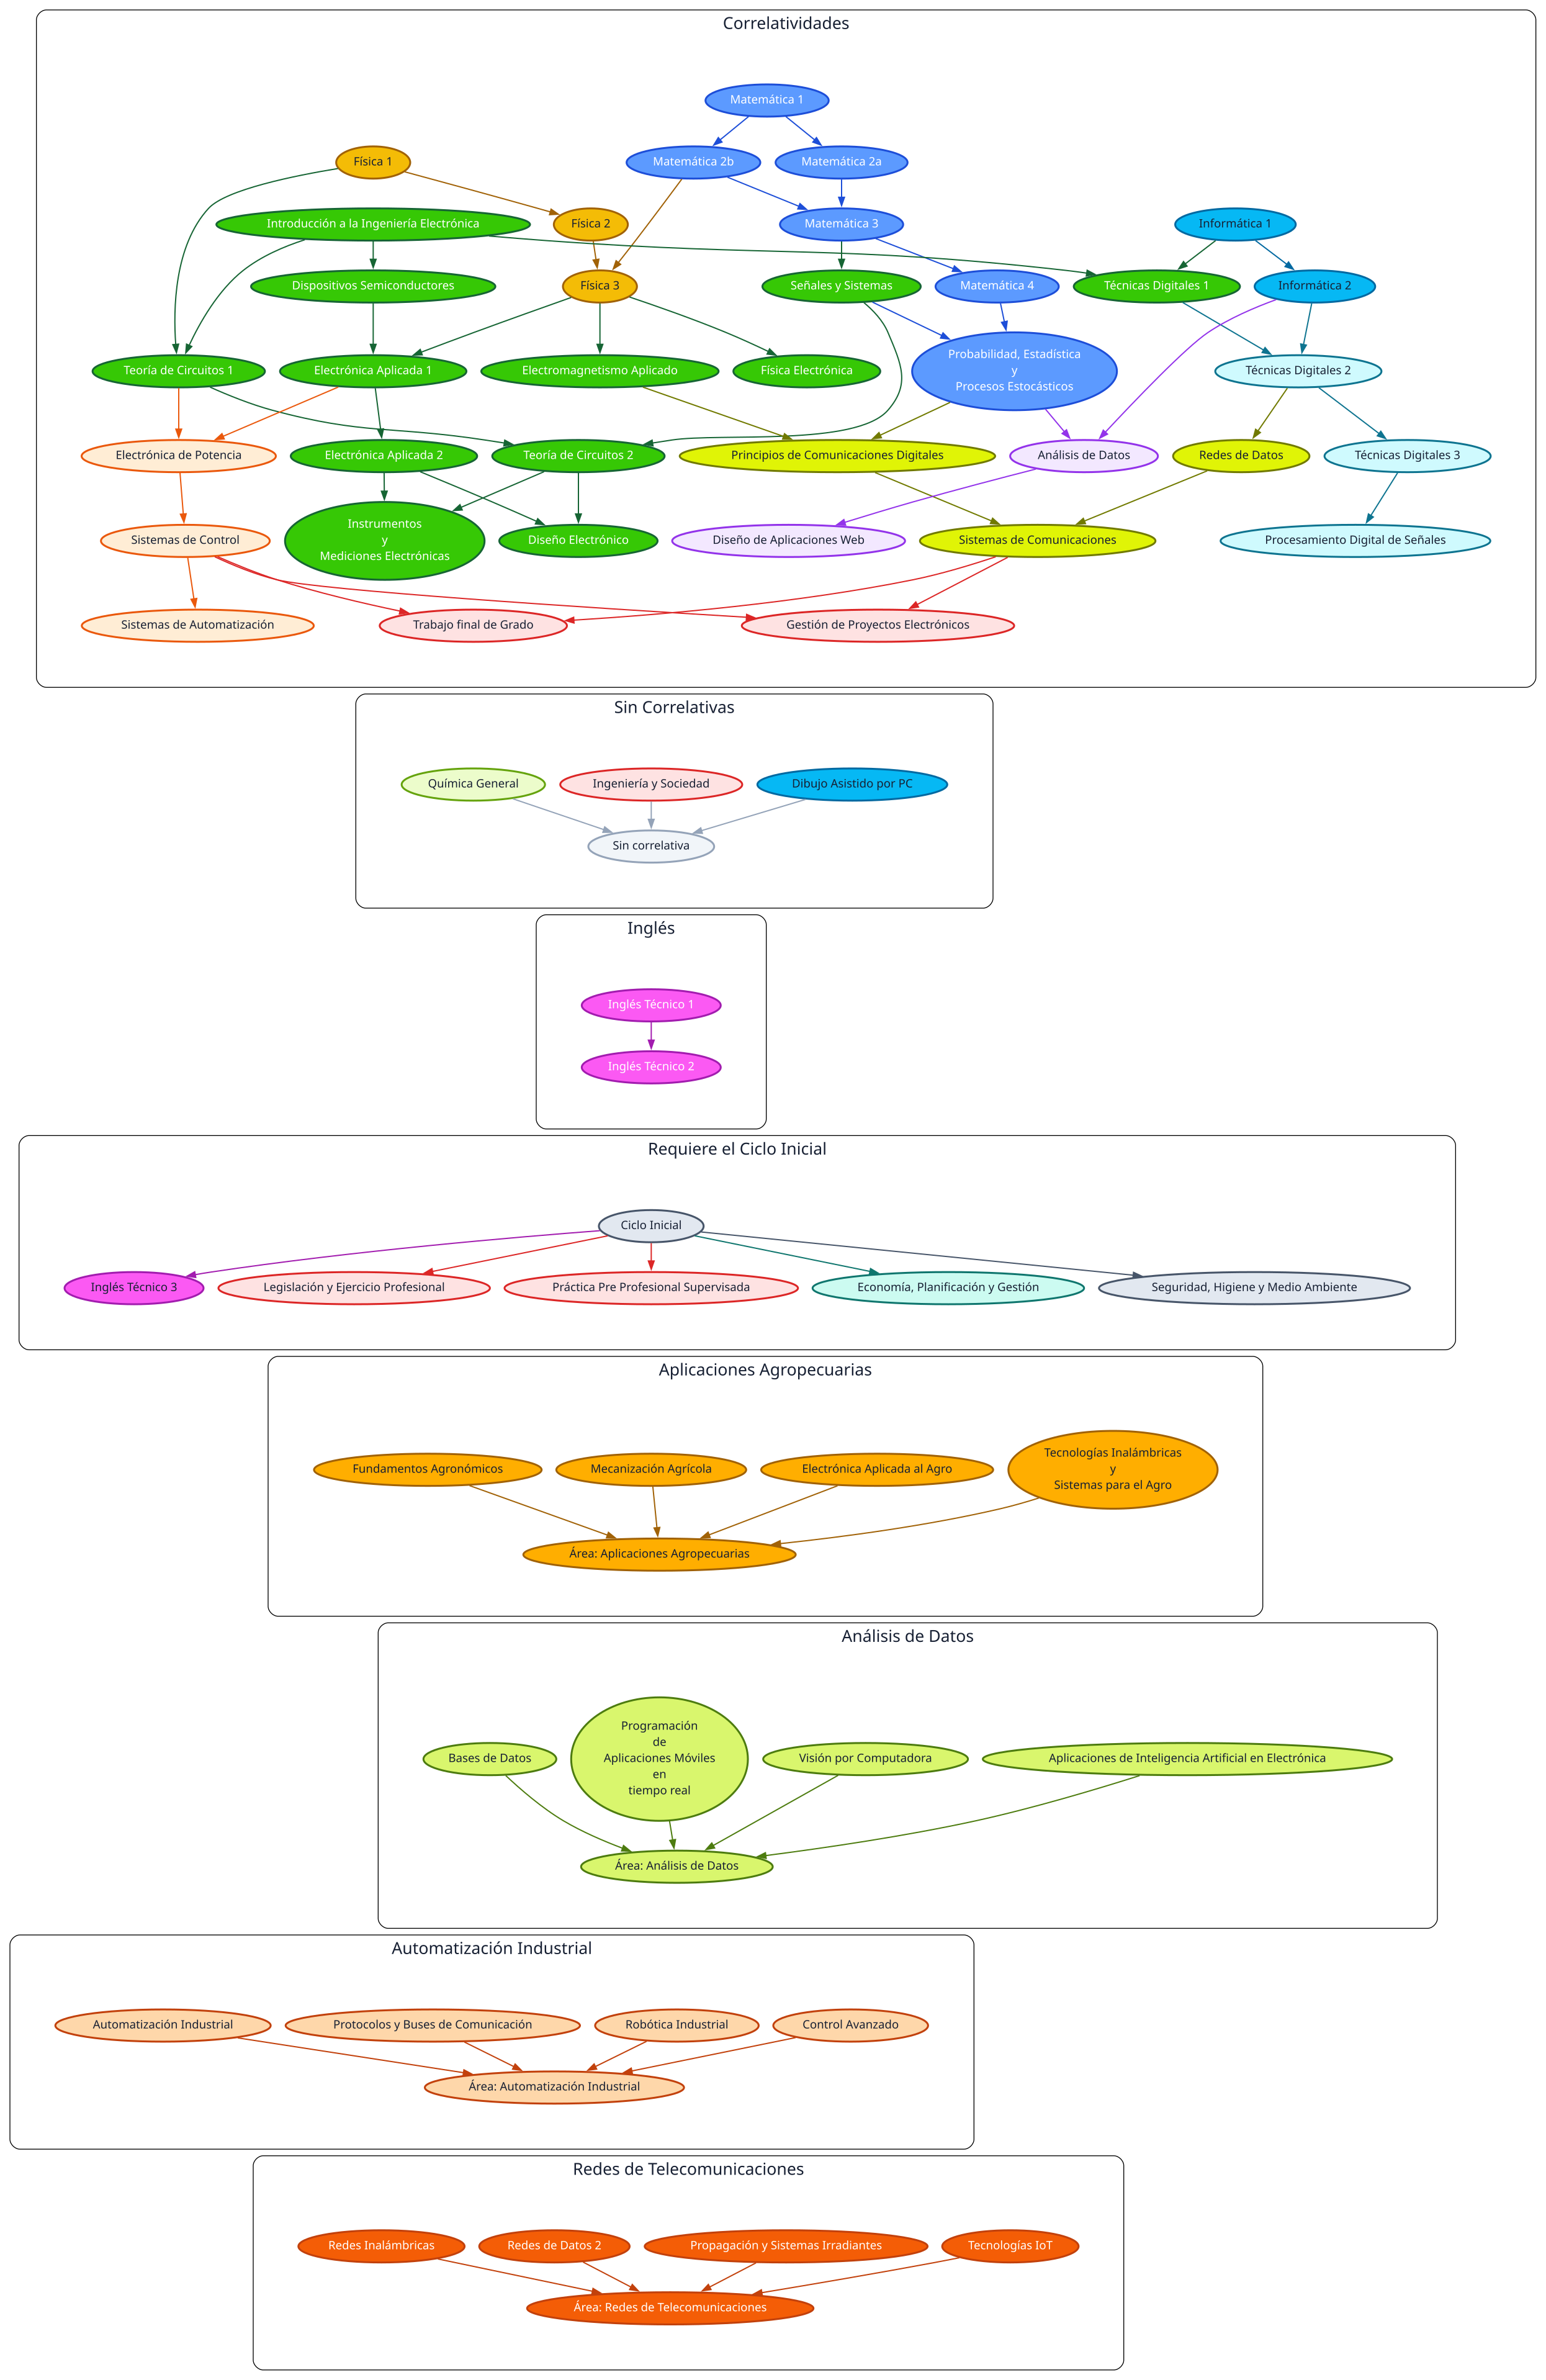

This chart was generated by the following Python code:
import graphviz as gv

# Materias
m ={
    # Matemática
    'Matemática 1': '110',
    'Matemática 2a': '115',
    'Matemática 2b': '116',
    'Matemática 3': '210',
    'Matemática 4': '215',
    'Probabilidad, Estadística\ny\nProcesos Estocásticos':'310',
    # Física
    'Física 1':'111',
    'Física 2':'117',
    'Física 3':'211',
    # Tecnología Básica en Electrónica
    'Introducción a la Ingeniería Electrónica':'112',
    'Técnicas Digitales 1':'118',
    'Dispositivos Semiconductores':'213',
    'Señales y Sistemas':'216',
    'Teoría de Circuitos 1':'217',
    'Electrónica Aplicada 1':'218',
    'Teoría de Circuitos 2':'311',
    'Electrónica Aplicada 2':'312',
    'Electromagnetismo Aplicado':'313',
    'Diseño Electrónico':'315',
    'Instrumentos\ny\nMediciones Electrónicas':'411',
    'Física Electrónica':'414',
    # Informatica
    'Informática 1':'113',
    'Informática 2':'212',
    # Digital
    'Técnicas Digitales 2':'219',
    'Técnicas Digitales 3':'316',
    'Procesamiento Digital de Señales':'416',
    # Comunicaciones
    'Principios de Comunicaciones Digitales':'317',
    'Redes de Datos':'318',
    'Sistemas de Comunicaciones':'412',
    # Automatización
    'Electrónica de Potencia':'319',
    'Sistemas de Control':'413',
    'Sistemas de Automatización':'417',
    # Análisis de Datos
    'Análisis de Datos':'410',
    'Diseño de Aplicaciones Web':'415',
    # Práctica Integradora Ingeniería en Electrónica
    'Gestión de Proyectos Electrónicos':'510',
    'Trabajo final de Grado':'516',
}

msin = {
    # Sin Correlativa
    'Sin correlativa':'000',
    # Química
    'Química General':'214',
    # Práctica Integradora Ingeniería en Electrónica
    'Ingeniería y Sociedad':'220',
    # Informática
    'Dibujo Asistido por PC':'314',
}

ming = {
    # Ingles
    'Inglés Técnico 1':'114',
    'Inglés Técnico 2':'119',
}

minicial = {
    # Ciclo Inicial
    'Ciclo Inicial':'001',
    # Ingles
    'Inglés Técnico 3':'514',
    'Legislación y Ejercicio Profesional':'513',
    'Práctica Pre Profesional Supervisada':'515',
    # Análisis Económico
    'Economía, Planificación y Gestión':'511',
    # Seguridad, Higiene y Ambiente
    'Seguridad, Higiene y Medio Ambiente':'512'
}

magro = {
    # Aplicaciones Agropecuarias
    'Área: Aplicaciones Agropecuarias':'002',
    'Fundamentos Agronómicos':'401-A',
    'Mecanización Agrícola':'402-A',
    'Electrónica Aplicada al Agro':'501-A',
    'Tecnologías Inalámbricas\ny\nSistemas para el Agro':'502-A'
}

mana = {
    # Análisis de Datos
    'Área: Análisis de Datos':'003',
    'Bases de Datos':'401-D',
    'Programación\nde\nAplicaciones Móviles\nen\ntiempo real':'402-D',
    'Visión por Computadora':'501-D',
    'Aplicaciones de Inteligencia Artificial en Electrónica':'502-D'
}

mauto = {
    # Automatización Industrial
    'Área: Automatización Industrial':'004',
    'Automatización Industrial':'401-I',
    'Protocolos y Buses de Comunicación':'402-I',
    'Robótica Industrial':'501-I',
    'Control Avanzado':'502-I'
}

mred = {
    # Redes de Telecomunicaciones
    'Área: Redes de Telecomunicaciones':'005',
    'Redes Inalámbricas':'401-T',
    'Redes de Datos 2':'402-T',
    'Propagación y Sistemas Irradiantes':'501-T',
    'Tecnologías IoT':'502-T',
}

inicial = {
    # Matemática
    'Matemática 1': '110',
    'Matemática 2a': '115',
    'Matemática 2b': '116',
    'Matemática 3': '210',
    'Matemática 4': '215',
    'Probabilidad, Estadística\ny\nProcesos Estocásticos':'310',
    # Física
    'Física 1':'111',
    'Física 2':'117',
    'Física 3':'211',
    # Tecnología Básica en Electrónica
    'Introducción a la Ingeniería Electrónica':'112',
    'Técnicas Digitales 1':'118',
    'Dispositivos Semiconductores':'213',
    'Señales y Sistemas':'216',
    'Teoría de Circuitos 1':'217',
    'Electrónica Aplicada 1':'218',
    'Teoría de Circuitos 2':'311',
    'Electrónica Aplicada 2':'312',
    'Electromagnetismo Aplicado':'313',
    'Diseño Electrónico':'315',
    # Informática
    'Informática 1':'113',
    'Informática 2':'212',
    'Dibujo Asistido por PC':'314',
    # Digital
    'Técnicas Digitales 2':'219',
    'Técnicas Digitales 3':'316',
    # Comunicaciones
    'Principios de Comunicaciones Digitales':'317',
    'Redes de Datos':'318',
    # Automatización
    'Electrónica de Potencia':'319',
    # Ingles
    'Inglés Técnico 1':'114',
    'Inglés Técnico 2':'119',
    # Química
    'Química General':'214',
    # Práctica Integradora Ingeniería en Electrónica
    'Ingeniería y Sociedad':'220', 
}
    
# Correlativas
c = {
    'Matemática 2a': ['110'],
    'Matemática 2b': ['110'],
    'Matemática 3': ['115', '116'],
    'Matemática 4': ['210'],
    # Física
    'Física 2':['111'],
    'Física 3':['116', '117'],
    'Física Electrónica':['211'],
    # Informática
    'Informática 2':['113'],
    # Digital
    'Técnicas Digitales 2':['118', '212'],
    'Análisis de Datos':['212', '310'],
    'Probabilidad, Estadística\ny\nProcesos Estocásticos':['215', '216'],
    'Técnicas Digitales 1':['112', '113'],
    'Dispositivos Semiconductores':['112'],
    'Señales y Sistemas':['210'],
    'Teoría de Circuitos 1':['111', '112'],
    'Electrónica Aplicada 1':['211', '213'],
    'Teoría de Circuitos 2':['216', '217'],
    'Electrónica Aplicada 2':['218'],
    'Electromagnetismo Aplicado':['211'],
    'Diseño Electrónico':['311', '312'],
    'Instrumentos\ny\nMediciones Electrónicas':['311', '312'],
    'Técnicas Digitales 3':['219'],
    'Procesamiento Digital de Señales':['316'],
    # Comunicaciones
    'Principios de Comunicaciones Digitales':['313', '310'],
    'Redes de Datos':['219'],
    'Sistemas de Comunicaciones':['317', '318'],
    # Automatización
    'Electrónica de Potencia':['217', '218'],
    'Sistemas de Control':['319'],
    'Sistemas de Automatización':['413'],
    # Análisis de Datos
    'Diseño de Aplicaciones Web':['410'],
    # Práctica Integradora Ingeniería en Electrónica
    'Gestión de Proyectos Electrónicos':['412', '413'],
    'Trabajo final de Grado':['412', '413'],   
}

csin = {
    # Sin Correlativa
    'Sin correlativa':['214', '220', '314'],
}

cing = {
    # Ingles
    'Inglés Técnico 2':['114'],
}

cinicial = {
    # Ingles
    'Inglés Técnico 3':['001'],
    # Práctica Integradora Ingeniería en Electrónica
    'Legislación y Ejercicio Profesional':['001'],
    'Práctica Pre Profesional Supervisada':['001'],
    # Análisis Económico
    'Economía, Planificación y Gestión':['001'],
    # Seguridad, Higiene y Ambiente
    'Seguridad, Higiene y Medio Ambiente':['001'],
}

cagro = {
    # Electivas
    'Área: Aplicaciones Agropecuarias':['401-A', '402-A', '501-A', '502-A'],
}

cana = {
    # Electivas
    'Área: Análisis de Datos':['401-D', '402-D', '501-D', '502-D'],
}

cauto = {
    # Electivas
    'Área: Automatización Industrial':['401-I', '402-I', '501-I', '502-I'],
}

cred = {
    # Electivas
    'Área: Redes de Telecomunicaciones':['401-T', '402-T', '501-T', '502-T'],
}

dot = gv.Digraph('round-table')
dotm = gv.Digraph('round-table')
dotmsin = gv.Digraph('round-table')
dotming = gv.Digraph('round-table')
dotminicial = gv.Digraph('round-table')
dotmagro = gv.Digraph('round-table')
dotmana = gv.Digraph('round-table')
dotmauto = gv.Digraph('round-table')
dotmred = gv.Digraph('round-table')

# Estetica
#dot.attr(bgcolor='#F8FAFC')
#dot.attr('node', style='filled', fillcolor='#DBEAFE', color='#3B82F6', fontname='Segoe UI')
area = {
    'Matemática':[
        'Matemática 1',
        'Matemática 2a',
        'Matemática 2b',
        'Matemática 3',
        'Matemática 4',
        'Probabilidad, Estadística\ny\nProcesos Estocásticos'],
    'Física':[
        'Física 1',
        'Física 2',
        'Física 3'],
    'Tecnología Básica en Electrónica':[
        'Introducción a la Ingeniería Electrónica',
        'Técnicas Digitales 1',
        'Dispositivos Semiconductores',
        'Señales y Sistemas',
        'Teoría de Circuitos 1',
        'Electrónica Aplicada 1',
        'Teoría de Circuitos 2',
        'Electrónica Aplicada 2',
        'Electromagnetismo Aplicado',
        'Diseño Electrónico',
        'Instrumentos\ny\nMediciones Electrónicas',
        'Física Electrónica'],
    'Informática':[
        'Informática 1',
        'Informática 2',
        'Dibujo Asistido por PC'],
    'Digital':[
        'Técnicas Digitales 2',
        'Técnicas Digitales 3',
        'Procesamiento Digital de Señales'],
    'Comunicaciones':[
        'Principios de Comunicaciones Digitales',
        'Redes de Datos',
        'Sistemas de Comunicaciones'],
    'Automatización':[
        'Electrónica de Potencia',
        'Sistemas de Control',
        'Sistemas de Automatización'],
    'Análisis de Datos':[
        'Análisis de Datos',
        'Diseño de Aplicaciones Web'],
    'Inglés':[
        'Inglés Técnico 1',
        'Inglés Técnico 2',
        'Inglés Técnico 3'],
    'Química':['Química General'],
    'Práctica Integradora Ingeniería en Electrónica':[
        'Ingeniería y Sociedad',
        'Gestión de Proyectos Electrónicos',
        'Legislación y Ejercicio Profesional',
        'Práctica Pre Profesional Supervisada',
        'Trabajo final de Grado'],
    'Análisis Económico':['Economía, Planificación y Gestión'],
    'Seguridad, Higiene y Ambiente':['Seguridad, Higiene y Medio Ambiente'],
    'Sin Correlativa':['Sin correlativa'],
    'Agropecuarias':[
        'Área: Aplicaciones Agropecuarias',
        'Fundamentos Agronómicos',
        'Mecanización Agrícola',
        'Electrónica Aplicada al Agro',
        'Tecnologías Inalámbricas\ny\nSistemas para el Agro'],
    'Datos':[
        'Área: Análisis de Datos',
        'Bases de Datos',
        'Programación\nde\nAplicaciones Móviles\nen\ntiempo real',
        'Visión por Computadora',
        'Aplicaciones de Inteligencia Artificial en Electrónica'],
    'Industrial':[
        'Área: Automatización Industrial',
        'Automatización Industrial',
        'Protocolos y Buses de Comunicación',
        'Robótica Industrial',
        'Control Avanzado'],
    'Telecomunicaciones':[
        'Área: Redes de Telecomunicaciones',
        'Redes Inalámbricas',
        'Redes de Datos 2',
        'Propagación y Sistemas Irradiantes',
        'Tecnologías IoT'],
    'Ciclo Inicial':['Ciclo Inicial'],
}

colores = {
    'Matemática': {
        'color': '#5C9AFF', 'borde': '#1D4ED8'
    },
    'Física': {
        'color': '#F4BC06', 'borde': '#A16207'
    },
    'Tecnología Básica en Electrónica': {
        'color': '#36C805', 'borde': '#166534'
    },
    'Informática': {
        'color': '#06B8F4', 'borde': '#0369A1'
    },
    'Digital': {
        'color': '#CFFAFE', 'borde': '#0E7490'
    },
    'Comunicaciones': {
        'color': '#E0F406', 'borde': '#717A00'
    },
    'Automatización': {
        'color': '#FFEDD5', 'borde': '#EA580C'
    },
    'Análisis de Datos': {
        'color': '#F3E8FF', 'borde': '#9333EA'
    },
    'Inglés': {
        'color': '#FB59F3', 'borde': '#A21CAF'
    },
    'Química': {
        'color': '#ECFCCB', 'borde': '#65A30D'
    },
    'Práctica Integradora Ingeniería en Electrónica': {
        'color': '#FEE2E2', 'borde': '#DC2626'
    },
    'Análisis Económico': {
        'color': '#CCFBF1', 'borde': '#0F766E'
    },
    'Seguridad, Higiene y Ambiente': {
        'color': '#E2E8F0', 'borde': '#475569'
    },
    'Sin Correlativa': {
        'color': '#F1F5F9', 'borde': '#94A3B8'
    },
    'Ciclo Inicial': {
        'color': '#E2E8F0', 'borde': '#475569'
    },
    'Agropecuarias': {
        'color': '#FFAE00', 'borde': '#A16207'
    },
    'Datos': {
        'color': '#D9F66D', 'borde': '#4D7C0F'
    },
    'Industrial': {
        'color': '#FED7AA', 'borde': '#C2410C'
    },
    'Telecomunicaciones': {
        'color': '#F45D06', 'borde': '#C2410C'
    },
}

# Crear nodos Materias
for asignatura, codigo in m.items():
    #print(asignatura, codigo)
    color = next(
        (nombre for nombre, materias in area.items()
         if asignatura in materias),
        None
    )

    if color is not None:
        dotm.node(
            codigo,
            asignatura,
            style=colores[color].get('style', 'filled'),
            fillcolor=colores[color]['color'],
            color=colores[color]['borde'],
            fontcolor='white' if color in [
                'Matemática',
                'Tecnología Básica en Electrónica',
                'Telecomunicaciones',
            ] else
                '#172033',
            fontname='Segoe UI Bold',
            penwidth='2.3'
        )
    else:
        dotm.node(codigo, asignatura)

# nodos Sin correlativa
for asignatura, codigo in msin.items():
    #print(asignatura, codigo)
    color = next(
        (nombre for nombre, materias in area.items()
         if asignatura in materias),
        None
    )

    if color is not None:
        dotmsin.node(
            codigo,
            asignatura,
            style=colores[color].get('style', 'filled'),
            fillcolor=colores[color]['color'],
            color=colores[color]['borde'],
            fontcolor='#172033',
            fontname='Segoe UI Bold',
            penwidth='2.3'
        )
    else:
        dotmsin.node(codigo, asignatura)

# Nodos ingles
for asignatura, codigo in ming.items():
    #print(asignatura, codigo)
    color = next(
        (nombre for nombre, materias in area.items()
         if asignatura in materias),
        None
    )

    if color is not None:
        dotming.node(
            codigo,
            asignatura,
            style=colores[color].get('style', 'filled'),
            fillcolor=colores[color]['color'],
            color=colores[color]['borde'],
            fontcolor='white' if color in [
                'Inglés',
            ] else
                '#172033',
            fontname='Segoe UI Bold',
            penwidth='2.3'
        )
    else:
        dotming.node(codigo, asignatura)

# Nodos ciclo inicial
for asignatura, codigo in minicial.items():
    #print(asignatura, codigo)
    color = next(
        (nombre for nombre, materias in area.items()
         if asignatura in materias),
        None
    )

    if color is not None:
        dotminicial.node(
            codigo,
            asignatura,
            style=colores[color].get('style', 'filled'),
            fillcolor=colores[color]['color'],
            color=colores[color]['borde'],
            fontcolor='#172033',
            fontname='Segoe UI Bold',
            penwidth='2.3'
        )
    else:
        dotminicial.node(codigo, asignatura)

# Nodos Agro
for asignatura, codigo in magro.items():
    #print(asignatura, codigo)
    color = next(
        (nombre for nombre, materias in area.items()
         if asignatura in materias),
        None
    )

    if color is not None:
        dotmagro.node(
            codigo,
            asignatura,
            style=colores[color].get('style', 'filled'),
            fillcolor=colores[color]['color'],
            color=colores[color]['borde'],
            fontcolor='#172033',
            fontname='Segoe UI Bold',
            penwidth='2.3'
        )
    else:
        dotmagro.node(codigo, asignatura)

# Nodos Analisis de Datos
for asignatura, codigo in mana.items():
    #print(asignatura, codigo)
    color = next(
        (nombre for nombre, materias in area.items()
         if asignatura in materias),
        None
    )

    if color is not None:
        dotmana.node(
            codigo,
            asignatura,
            style=colores[color].get('style', 'filled'),
            fillcolor=colores[color]['color'],
            color=colores[color]['borde'],
            fontcolor='#172033',
            fontname='Segoe UI Bold',
            penwidth='2.3'
        )
    else:
        dotmana.node(codigo, asignatura)

# Nodos Automatización
for asignatura, codigo in mauto.items():
    #print(asignatura, codigo)
    color = next(
        (nombre for nombre, materias in area.items()
         if asignatura in materias),
        None
    )

    if color is not None:
        dotmauto.node(
            codigo,
            asignatura,
            style=colores[color].get('style', 'filled'),
            fillcolor=colores[color]['color'],
            color=colores[color]['borde'],
            fontcolor='#172033',
            fontname='Segoe UI Bold',
            penwidth='2.3'
        )
    else:
        dotmauto.node(codigo, asignatura)

# Nodos Redes
for asignatura, codigo in mred.items():
    #print(asignatura, codigo)
    color = next(
        (nombre for nombre, materias in area.items()
         if asignatura in materias),
        None
    )

    if color is not None:
        dotmred.node(
            codigo,
            asignatura,
            style=colores[color].get('style', 'filled'),
            fillcolor=colores[color]['color'],
            color=colores[color]['borde'],
            fontcolor='white' if color in [
                'Telecomunicaciones',
            ] else
                '#172033',
            fontname='Segoe UI Bold',
            penwidth='2.3'
        )
    else:
        dotmred.node(codigo, asignatura)

# Correlativas
for materia, correlativas in c.items():
    grupo = next(
        (nombre for nombre, materias in area.items()
         if materia in materias),
        None
    )
    
    for correlativa in correlativas:
        dotm.edge(correlativa, m[materia],color=colores[grupo]['borde'] if grupo else '#64748B', penwidth='1.5')

# csin cing cinicial cagro cana cauto cred
for materia, correlativas in csin.items():
    grupo = next(
        (nombre for nombre, materias in area.items()
         if materia in materias),
        None
    )
    
    for correlativa in correlativas:
        dotmsin.edge(correlativa, msin[materia],color=colores[grupo]['borde'] if grupo else '#64748B', penwidth='1.5')

# Correlativas inglés
for materia, correlativas in cing.items():
    grupo = next(
        (nombre for nombre, materias in area.items()
         if materia in materias),
        None
    )
    
    for correlativa in correlativas:
        dotming.edge(correlativa, ming[materia],color=colores[grupo]['borde'] if grupo else '#64748B', penwidth='1.5')

# Correlativas Ciclo Inicial
for materia, correlativas in cinicial.items():
    grupo = next(
        (nombre for nombre, materias in area.items()
         if materia in materias),
        None
    )
    
    for correlativa in correlativas:
        dotminicial.edge(correlativa, minicial[materia],color=colores[grupo]['borde'] if grupo else '#64748B', penwidth='1.5')

# Correlativas Agro
for materia, correlativas in cagro.items():
    grupo = next(
        (nombre for nombre, materias in area.items()
         if materia in materias),
        None
    )
    
    for correlativa in correlativas:
        dotmagro.edge(correlativa, magro[materia],color=colores[grupo]['borde'] if grupo else '#64748B', penwidth='1.5')

# Correlativas Análisis de Datos
for materia, correlativas in cana.items():
    grupo = next(
        (nombre for nombre, materias in area.items()
         if materia in materias),
        None
    )
    
    for correlativa in correlativas:
        dotmana.edge(correlativa, mana[materia],color=colores[grupo]['borde'] if grupo else '#64748B', penwidth='1.5')

# Correlativas Automatización
for materia, correlativas in cauto.items():
    grupo = next(
        (nombre for nombre, materias in area.items()
         if materia in materias),
        None
    )
    
    for correlativa in correlativas:
        dotmauto.edge(correlativa, mauto[materia],color=colores[grupo]['borde'] if grupo else '#64748B', penwidth='1.5')

# Correlativas Redes
for materia, correlativas in cred.items():
    grupo = next(
        (nombre for nombre, materias in area.items()
         if materia in materias),
        None
    )
    
    for correlativa in correlativas:
        dotmred.edge(correlativa, mred[materia],color=colores[grupo]['borde'] if grupo else '#64748B', penwidth='1.5')

dot.attr(rankdir='TB', newrank='true')

# Cluster Materias
with dot.subgraph(name='cluster_m') as sm:
    sm.attr(label='Correlatividades', labelloc='t', style='rounded', margin = '55', fontname='Segoe UI Bold', fontsize='20', fontcolor='#172033')
    sm.body.extend(dotm.body)

# Cluster Materias Sin correlativa
with dot.subgraph(name='cluster_msin') as smsin:
    smsin.attr(label='Sin Correlativas', labelloc='t',style='rounded', margin = '55', fontname='Segoe UI Bold', fontsize='20', fontcolor='#172033')
    smsin.body.extend(dotmsin.body)

# Cluster Materias Inglés
with dot.subgraph(name='cluster_ming') as sming:
    sming.attr(label='Inglés', labelloc='t',style='rounded', margin = '55', fontname='Segoe UI Bold', fontsize='20', fontcolor='#172033')
    sming.body.extend(dotming.body)

# Cluster Materias Ciclo Inicial
with dot.subgraph(name='cluster_minicial') as sminicial:
    sminicial.attr(label='Requiere el Ciclo Inicial', labelloc='t',style='rounded', margin = '55', fontname='Segoe UI Bold', fontsize='20', fontcolor='#172033')
    sminicial.body.extend(dotminicial.body)

# Cluster Materias Agro
with dot.subgraph(name='cluster_magro') as smagro:
    smagro.attr(label='Aplicaciones Agropecuarias', labelloc='t', style='rounded', margin = '55', fontname='Segoe UI Bold', fontsize='20', fontcolor='#172033')
    smagro.body.extend(dotmagro.body)

# Cluster Materias Análisis de Datos
with dot.subgraph(name='cluster_mana') as smana:
    smana.attr(label='Análisis de Datos', labelloc='t',style='rounded', margin = '55', fontname='Segoe UI Bold', fontsize='20', fontcolor='#172033')
    smana.body.extend(dotmana.body)

# Cluster Materias Automatización
with dot.subgraph(name='cluster_mauto') as smauto:
    smauto.attr(label='Automatización Industrial', labelloc='t',style='rounded', margin = '55', fontname='Segoe UI Bold', fontsize='20', fontcolor='#172033')
    smauto.body.extend(dotmauto.body)

# Cluster Materias Redes
with dot.subgraph(name='cluster_mred') as smred:
    smred.attr(label='Redes de Telecomunicaciones', labelloc='t',style='rounded', margin = '55', fontname='Segoe UI Bold', fontsize='20', fontcolor='#172033')
    smred.body.extend(dotmred.body)

# Union invisible
dot.edge('516', '214', style='invis', weight='100')
dot.edge('000', '114', style='invis', weight='100')
dot.edge('119', '001', style='invis', weight='100')
dot.edge('515', '402-A', style='invis', weight='100')
dot.edge('002', '402-D', style='invis', weight='100')
dot.edge('003', '501-I', style='invis', weight='100')
dot.edge('004', '402-T', style='invis', weight='100')

dot.format = 'svg'

# Guardar como pdf y mostrar
dot.render('salida', view=True, cleanup=True)
